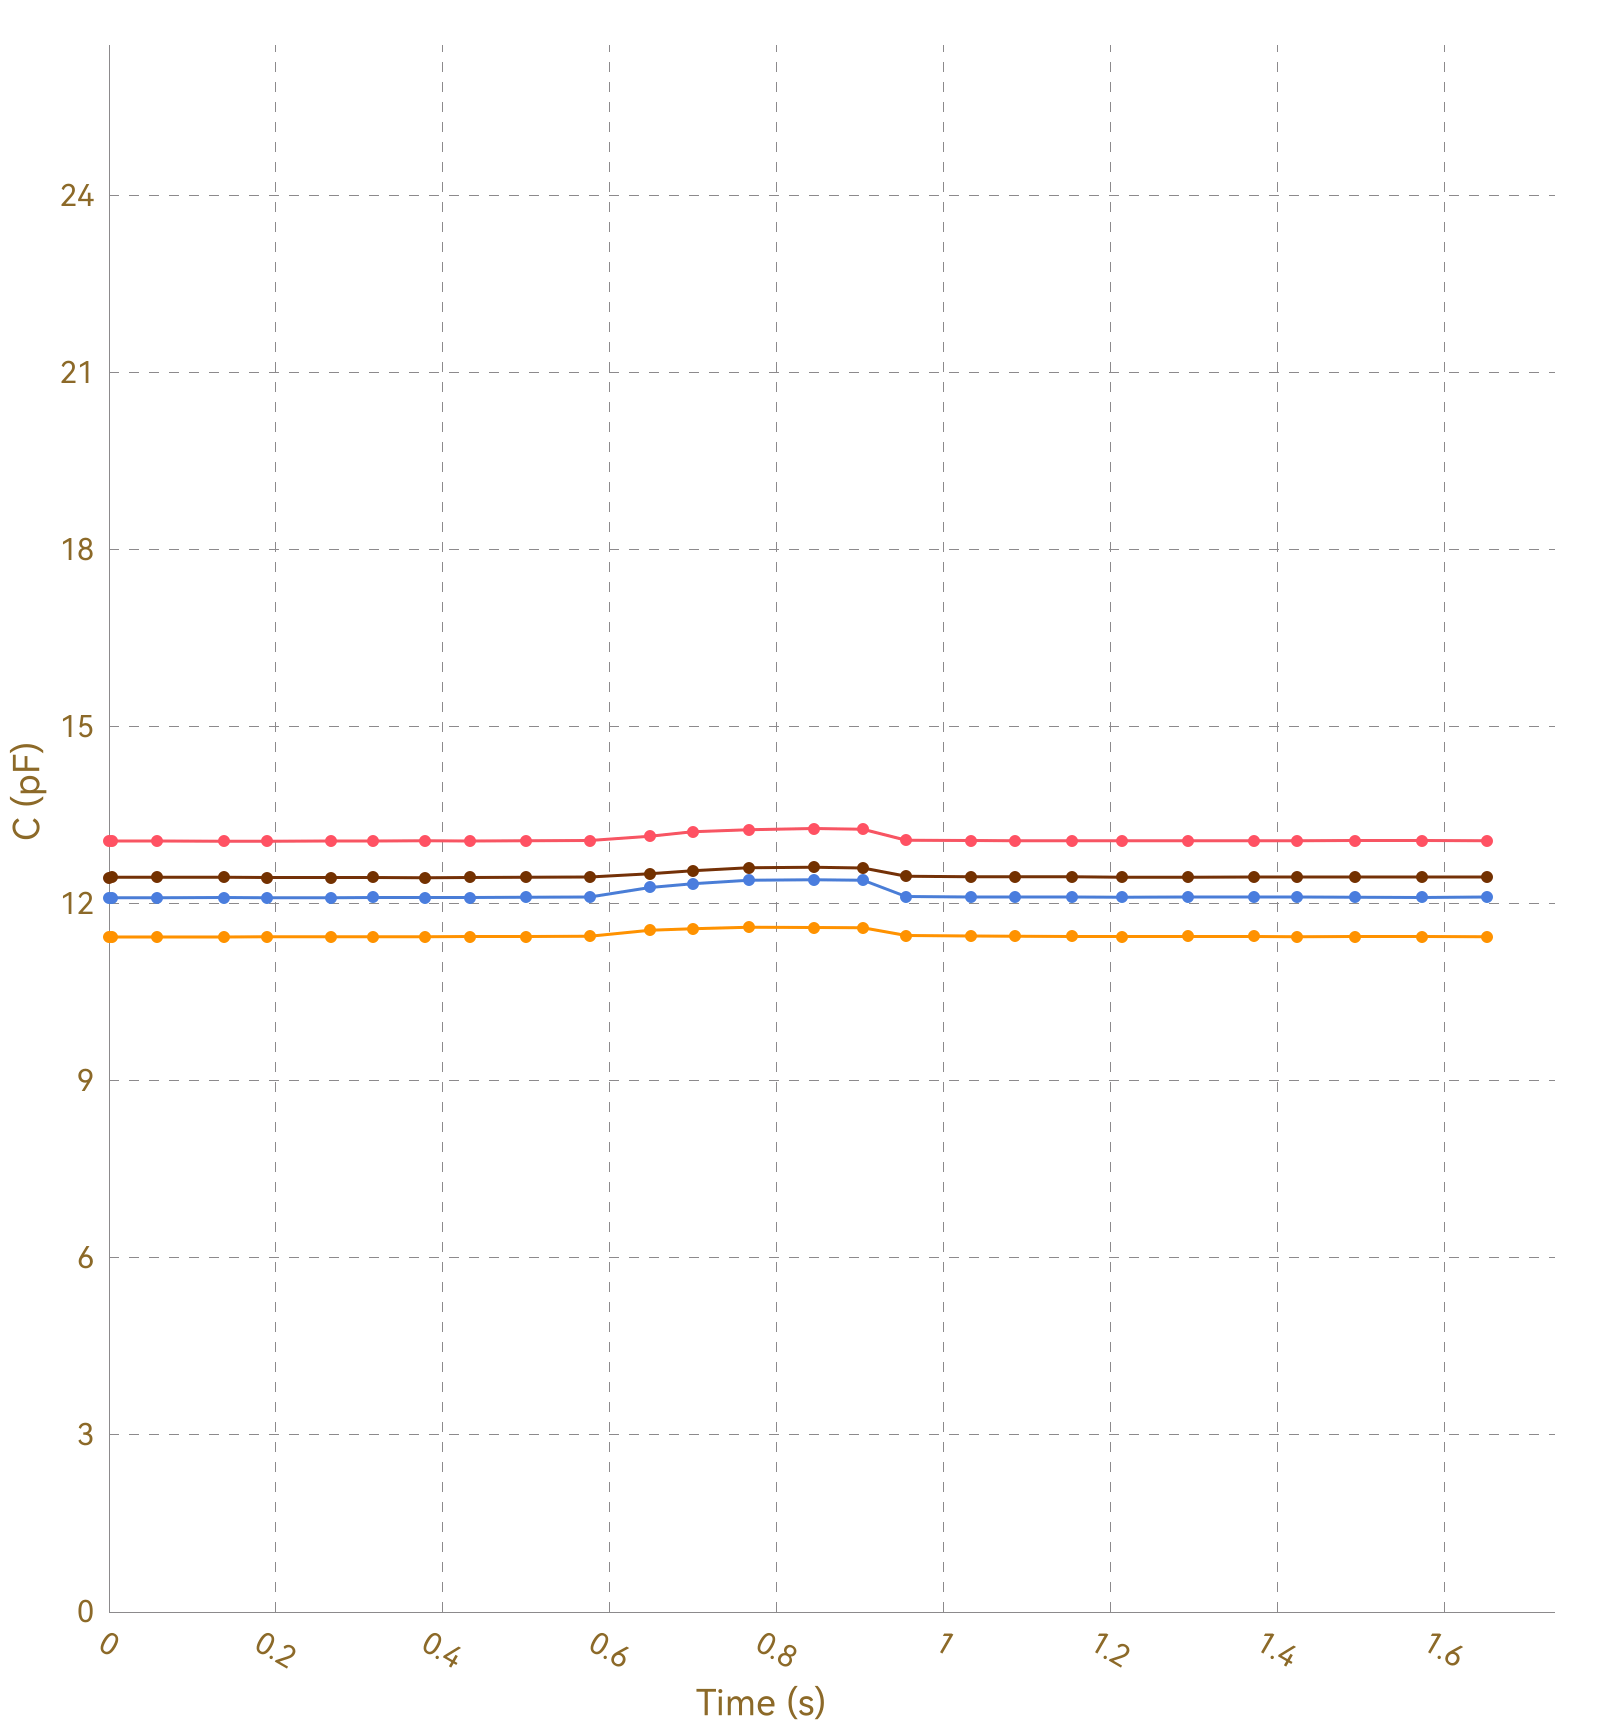

The file beside this chart, header and first rows:
, Ch1, , Ch2, , Ch3, , Ch4, , Ch5, , Ch6, , Ch7, , Ch8, 
Time (s), C (pF), ΔC/C0 (%), C (pF), ΔC/C0 (%), C (pF), ΔC/C0 (%), C (pF), ΔC/C0 (%), C (pF), ΔC/C0 (%), C (pF), ΔC/C0 (%), C (pF), ΔC/C0 (%), C (pF), ΔC/C0 (%)
0.009, 13.06, 0.0000, 11.44, 0.0000, 12.1, 0.0000, 12.44, 0.0000, OL, OL, OL, OL, OL, OL, 0.0000, 0.0000
0.012, 13.06, 0.0000, 11.44, 0.0000, 12.1, 0.0000, 12.44, 0.0000, OL, OL, OL, OL, OL, OL, 0.0000, 0.0000
0.042, 13.06, 0.0000, 11.44, 0.0000, 12.1, 0.0000, 12.44, 0.0000, OL, OL, OL, OL, OL, OL, 0.0000, 0.0000
0.045, 13.07, 0.0000, 11.44, 0.0000, 12.1, 0.0000, 12.45, 0.0000, OL, OL, OL, OL, OL, OL, 0.0000, 0.0000
0.048, 13.06, 0.0000, 11.44, 0.0000, 12.1, 0.0000, 12.44, 0.0000, OL, OL, OL, OL, OL, OL, 0.0000, 0.0000
0.054, 13.06, 0.0000, 11.44, 0.0000, 12.1, 0.0000, 12.45, 0.0000, OL, OL, OL, OL, OL, OL, 0.0000, 0.0000
0.058, 13.06, 0.0000, 11.44, 0.0000, 12.1, 0.0000, 12.45, 0.0000, OL, OL, OL, OL, OL, OL, 0.0000, 0.0000
0.069, 13.06, 0.0000, 11.44, 0.0000, 12.1, 0.0000, 12.44, 0.0000, OL, OL, OL, OL, OL, OL, 0.0000, 0.0000
0.100, 13.06, 0.0000, 11.44, 0.0000, 12.1, 0.0000, 12.44, 0.0000, OL, OL, OL, OL, OL, OL, 0.0000, 0.0000
0.103, 13.06, 0.0000, 11.44, 0.0000, 12.1, 0.0000, 12.45, 0.0000, OL, OL, OL, OL, OL, OL, 0.0000, 0.0000
0.106, 13.06, 0.0000, 11.44, 0.0000, 12.1, 0.0000, 12.45, 0.0000, OL, OL, OL, OL, OL, OL, 0.0000, 0.0000
0.108, 13.06, 0.0000, 11.44, 0.0000, 12.1, 0.0000, 12.44, 0.0000, OL, OL, OL, OL, OL, OL, 0.0000, 0.0000
0.138, 13.06, 0.0000, 11.44, 0.0000, 12.1, 0.0000, 12.45, 0.0000, OL, OL, OL, OL, OL, OL, 0.0000, 0.0000
0.144, 13.06, 0.0000, 11.43, 0.0000, 12.1, 0.0000, 12.44, 0.0000, OL, OL, OL, OL, OL, OL, 0.0000, 0.0000
0.147, 13.06, 0.0000, 11.44, 0.0000, 12.1, 0.0000, 12.44, 0.0000, OL, OL, OL, OL, OL, OL, 0.0000, 0.0000
0.177, 13.05, 0.0000, 11.44, 0.0000, 12.1, 0.0000, 12.44, 0.0000, OL, OL, OL, OL, OL, OL, 0.0000, 0.0000
0.180, 13.06, 0.0000, 11.44, 0.0000, 12.1, 0.0000, 12.44, 0.0000, OL, OL, OL, OL, OL, OL, 0.0000, 0.0000
0.183, 13.06, 0.0000, 11.44, 0.0000, 12.1, 0.0000, 12.44, 0.0000, OL, OL, OL, OL, OL, OL, 0.0000, 0.0000
0.189, 13.06, 0.0000, 11.44, 0.0000, 12.1, 0.0000, 12.45, 0.0000, OL, OL, OL, OL, OL, OL, 0.0000, 0.0000
0.192, 13.06, 0.0000, 11.44, 0.0000, 12.1, 0.0000, 12.44, 0.0000, OL, OL, OL, OL, OL, OL, 0.0000, 0.0000
0.220, 13.06, 0.0000, 11.44, 0.0000, 12.1, 0.0000, 12.44, 0.0000, OL, OL, OL, OL, OL, OL, 0.0000, 0.0000
0.224, 13.06, 0.0000, 11.44, 0.0000, 12.1, 0.0000, 12.45, 0.0000, OL, OL, OL, OL, OL, OL, 0.0000, 0.0000
0.226, 13.06, 0.0000, 11.44, 0.0000, 12.1, 0.0000, 12.45, 0.0000, OL, OL, OL, OL, OL, OL, 0.0000, 0.0000
0.229, 13.06, 0.0000, 11.44, 0.0000, 12.1, 0.0000, 12.45, 0.0000, OL, OL, OL, OL, OL, OL, 0.0000, 0.0000
0.235, 13.06, 0.0000, 11.44, 0.0000, 12.1, 0.0000, 12.44, 0.0000, OL, OL, OL, OL, OL, OL, 0.0000, 0.0000
0.265, 13.06, 0.0000, 11.44, 0.0000, 12.1, 0.0000, 12.44, 0.0000, OL, OL, OL, OL, OL, OL, 0.0000, 0.0000
0.271, 13.06, 0.0000, 11.44, 0.0000, 12.1, 0.0000, 12.45, 0.0000, OL, OL, OL, OL, OL, OL, 0.0000, 0.0000
0.274, 13.06, 0.0000, 11.44, 0.0000, 12.1, 0.0000, 12.45, 0.0000, OL, OL, OL, OL, OL, OL, 0.0000, 0.0000
0.316, 13.06, 0.0000, 11.44, 0.0000, 12.1, 0.0000, 12.44, 0.0000, OL, OL, OL, OL, OL, OL, 0.0000, 0.0000
0.320, 13.06, 0.0000, 11.44, 0.0000, 12.11, 0.0000, 12.45, 0.0000, OL, OL, OL, OL, OL, OL, 0.0000, 0.0000
0.323, 13.06, 0.0000, 11.44, 0.0000, 12.1, 0.0000, 12.45, 0.0000, OL, OL, OL, OL, OL, OL, 0.0000, 0.0000
0.335, 13.06, 0.0000, 11.44, 0.0000, 12.1, 0.0000, 12.44, 0.0000, OL, OL, OL, OL, OL, OL, 0.0000, 0.0000
0.338, 13.06, 0.0000, 11.44, 0.0000, 12.1, 0.0000, 12.45, 0.0000, OL, OL, OL, OL, OL, OL, 0.0000, 0.0000
0.344, 13.06, 0.0000, 11.44, 0.0000, 12.11, 0.0000, 12.44, 0.0000, OL, OL, OL, OL, OL, OL, 0.0000, 0.0000
0.346, 13.06, 0.0000, 11.44, 0.0000, 12.1, 0.0000, 12.44, 0.0000, OL, OL, OL, OL, OL, OL, 0.0000, 0.0000
0.349, 13.06, 0.0000, 11.44, 0.0000, 12.1, 0.0000, 12.45, 0.0000, OL, OL, OL, OL, OL, OL, 0.0000, 0.0000
0.379, 13.06, 0.0000, 11.44, 0.0000, 12.11, 0.0000, 12.44, 0.0000, OL, OL, OL, OL, OL, OL, 0.0000, 0.0000
0.383, 13.06, 0.0000, 11.44, 0.0000, 12.11, 0.0000, 12.45, 0.0000, OL, OL, OL, OL, OL, OL, 0.0000, 0.0000
0.385, 13.07, 0.0000, 11.44, 0.0000, 12.1, 0.0000, 12.44, 0.0000, OL, OL, OL, OL, OL, OL, 0.0000, 0.0000
0.391, 13.06, 0.0000, 11.44, 0.0000, 12.1, 0.0000, 12.44, 0.0000, OL, OL, OL, OL, OL, OL, 0.0000, 0.0000
0.423, 13.06, 0.0000, 11.44, 0.0000, 12.1, 0.0000, 12.44, 0.0000, OL, OL, OL, OL, OL, OL, 0.0000, 0.0000
0.427, 13.06, 0.0000, 11.44, 0.0000, 12.1, 0.0000, 12.44, 0.0000, OL, OL, OL, OL, OL, OL, 0.0000, 0.0000
0.429, 13.06, 0.0000, 11.44, 0.0000, 12.1, 0.0000, 12.45, 0.0000, OL, OL, OL, OL, OL, OL, 0.0000, 0.0000
0.432, 13.06, 0.0000, 11.44, 0.0000, 12.1, 0.0000, 12.44, 0.0000, OL, OL, OL, OL, OL, OL, 0.0000, 0.0000
0.462, 13.06, 0.0000, 11.44, 0.0000, 12.1, 0.0000, 12.44, 0.0000, OL, OL, OL, OL, OL, OL, 0.0000, 0.0000
0.465, 13.06, 0.0000, 11.44, 0.0000, 12.1, 0.0000, 12.44, 0.0000, OL, OL, OL, OL, OL, OL, 0.0000, 0.0000
0.468, 13.06, 0.0000, 11.44, 0.0000, 12.1, 0.0000, 12.44, 0.0000, OL, OL, OL, OL, OL, OL, 0.0000, 0.0000
0.470, 13.06, 0.0000, 11.44, 0.0000, 12.1, 0.0000, 12.44, 0.0000, OL, OL, OL, OL, OL, OL, 0.0000, 0.0000
0.500, 13.06, 0.0000, 11.44, 0.0000, 12.1, 0.0000, 12.44, 0.0000, OL, OL, OL, OL, OL, OL, 0.0000, 0.0000
0.504, 13.06, 0.0000, 11.44, 0.0000, 12.11, 0.0000, 12.45, 0.0000, OL, OL, OL, OL, OL, OL, 0.0000, 0.0000
0.506, 13.06, 0.0000, 11.44, 0.0000, 12.1, 0.0000, 12.45, 0.0000, OL, OL, OL, OL, OL, OL, 0.0000, 0.0000
0.509, 13.06, 0.0000, 11.44, 0.0000, 12.1, 0.0000, 12.45, 0.0000, OL, OL, OL, OL, OL, OL, 0.0000, 0.0000
0.542, 13.06, 0.0000, 11.44, 0.0000, 12.11, 0.0000, 12.44, 0.0000, OL, OL, OL, OL, OL, OL, 0.0000, 0.0000
0.545, 13.06, 0.0000, 11.44, 0.0000, 12.1, 0.0000, 12.45, 0.0000, OL, OL, OL, OL, OL, OL, 0.0000, 0.0000
0.548, 13.06, 0.0000, 11.44, 0.0000, 12.11, 0.0000, 12.44, 0.0000, OL, OL, OL, OL, OL, OL, 0.0000, 0.0000
0.576, 13.07, 0.0000, 11.44, 0.0000, 12.11, 0.0000, 12.45, 0.0000, OL, OL, OL, OL, OL, OL, 0.0000, 0.0000
0.582, 13.06, 0.0000, 11.45, 0.0000, 12.11, 0.0000, 12.45, 0.0000, OL, OL, OL, OL, OL, OL, 0.0000, 0.0000
0.584, 13.07, 0.0000, 11.45, 0.0000, 12.11, 0.0000, 12.45, 0.0000, OL, OL, OL, OL, OL, OL, 0.0000, 0.0000
0.602, 13.06, 0.0000, 11.45, 0.0000, 12.11, 0.0000, 12.45, 0.0000, OL, OL, OL, OL, OL, OL, 0.0000, 0.0000
... 119 more rows
